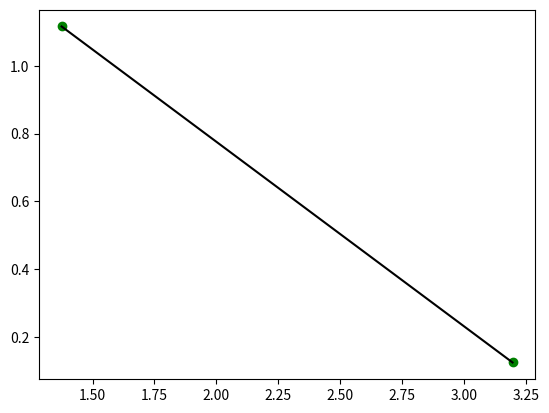

This figure's Python source:
#! /usr/bin/env python3

import matplotlib.pyplot as plt
import random as rng
import numpy as np
import itertools

grid_x = 50
grid_y = 50
x_max = 5.0
y_max = 5.0
x_step = x_max / grid_x
y_step = y_max / grid_y
n_eta = 2

class Point:
    def __init__(self, x = 0, y = 0):
        self.x = float(x)
        self.y = float(y)

    def __str__(self):
        return "({},{})".format(self.x, self.y)

    def setPoint(self, list_of_two_points):
        if len(list_of_two_points) > 2:
            print("Only a list of two values may be passed in this way!")
            return
        self.x = list_of_two_points[0]
        self.y = list_of_two_points[1]

class Field:
    def __init__(self):
        self.grain_num = 0
        self.center = Point(0,0)
        self.values = [[0.0 for i in range(grid_x)] for j in range(grid_y)]

class LineInfo:
    def __init__(self, slope = 0, y_int = 0, min_x = 0, max_x = 0, is_vertical = False):
        self.slope = float(slope)
        self.y_int = float(y_int)
        self.min_x = float(min_x)
        self.max_x = float(max_x)
        self.is_vertical = is_vertical


def minPeriodicDistance(a, b):
    x = a.x - b.x
    y = a.y - b.y

    #x = x - round(x / grid_x) * grid_x
    #y = y - round(y / grid_y) * grid_y

    return x*x + y*y

def calculateLineInfo(a, b):
    top = float(a[1]) - float(b[1])
    bott = float(a[0]) - float(b[0])

    if bott == 0:
        slope = 0
        y_int = 0
        min_x = max_x = a[0]
        return LineInfo(slope, y_int, min_x, max_x, True)
    else:
        slope = top/bott
        y_int = a[1] - slope * a[0]

        min_x = min([a[0], b[0]])
        max_x = max([a[0], b[0]])
        return LineInfo(slope, y_int, min_x, max_x)



rng.seed(42)

etas = [Field() for i in range(n_eta)]
#points = [[38, 28], [14,42]]#, [7,20], [38,18], [22,10], [10,23], [35,39], [23,2], [21,1], [23,43]]

# for i in range(n_eta):
#     etas[i].center = Point(points[i][0],points[i][1])
points = []
for i in range(n_eta):
    x = rng.random() * x_max
    y = rng.random() * y_max
    etas[i].center = Point(x,y)
    points.append([x,y])
    print("{},{}".format(etas[i].center.x, etas[i].center.y))

combos = list(itertools.combinations(points,2))
lines = [LineInfo() for i in range(len(combos))]

for i in range(len(combos)):
    lines[i] = calculateLineInfo(combos[i][0], combos[i][1])

for i in range(grid_x):
    for j in range(grid_y):
        min_id = None
        _min = 1000000

        #print("Distances for {},{}:".format(i,j))
        for k in range(n_eta):
            distance = minPeriodicDistance(etas[k].center, Point(i * x_step,j * y_step))
            #print("{}: center = {}".format(k,etas[k].center))
            #print("  (index {}, {},{}) = {}".format(k,etas[k].center.x, etas[k].center.y,distance))
            if distance < _min:
                _min = distance
                min_id = k
        #print("Grid {},{} written to eta[{}] (closest point: {},{})".format(i,j,min_id,etas[min_id].center.x, etas[min_id].center.y))
        if min_id is None:
            print("ERROR!")
        etas[min_id].values[i][j] = 1.0
        etas[min_id].grain_num = min_id + 1

fout = open("field.txt", 'w')
for i in range(n_eta):
    for j in range(grid_x):
        for k in range(grid_y):
            fout.write("{} ".format(etas[i].values[j][k] * etas[i].grain_num))
        fout.write("\n")
    fout.write("\n")

fout.close()

plt.figure()
for index,value in enumerate(lines):
    if value.is_vertical:
        plt.vlines(value.min_x, min([j for k,j in combos[index]]), max([j for k,j in combos[index]]), color = 'black')
    else:
        xs = np.linspace(value.min_x, value.max_x, num=100)
        ys = [value.slope * j + value.y_int for j in xs]
        plt.plot(xs, ys, 'k')

xs,ys = zip(*points)
plt.scatter(xs,ys, c = 'green')
plt.show()
